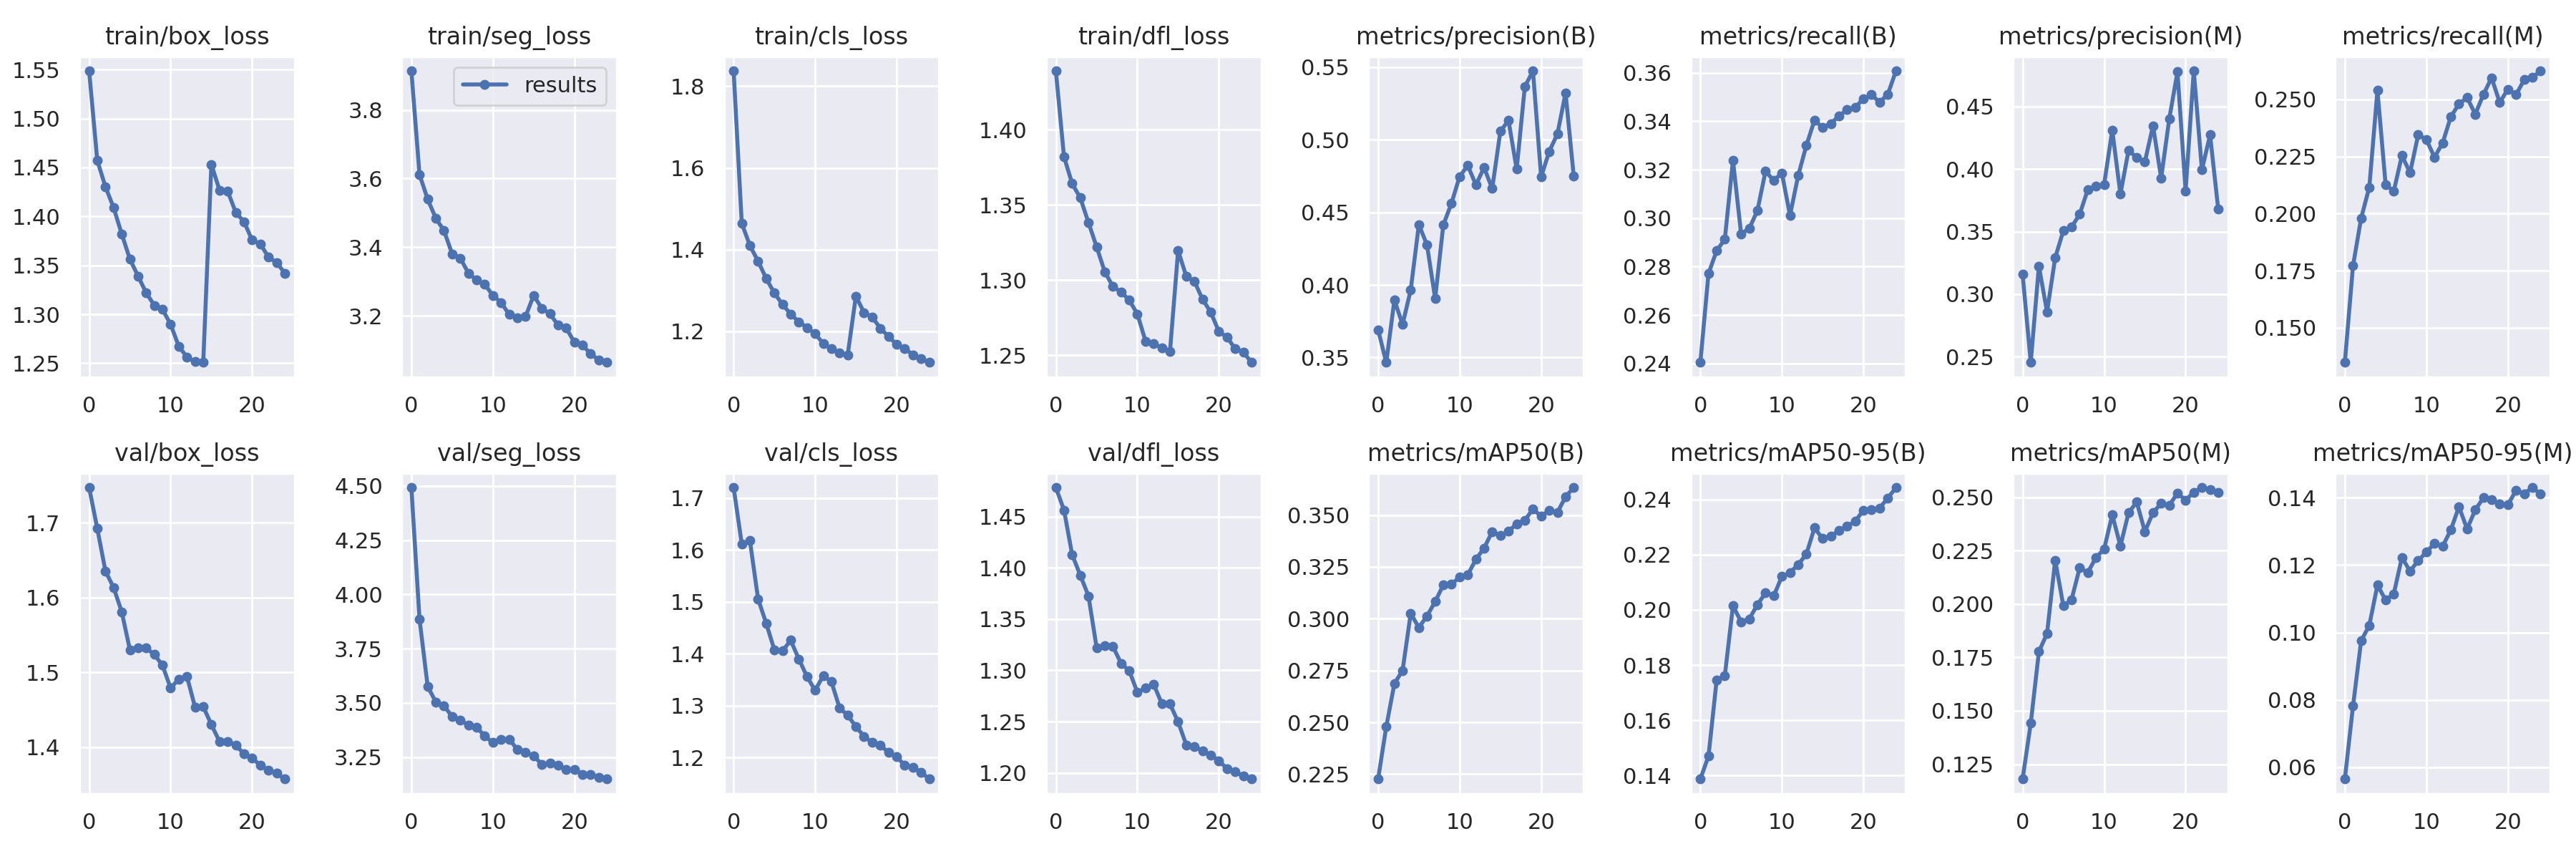

The table this chart was drawn from, first rows:
epoch, train/box_loss, train/seg_loss, train/cls_loss, train/dfl_loss, metrics/precision(B), metrics/recall(B), metrics/mAP50(B), metrics/mAP50-95(B), metrics/precision(M), metrics/recall(M), metrics/mAP50(M), metrics/mAP50-95(M), val/box_loss, val/seg_loss, val/cls_loss, val/dfl_loss, lr/pg0, lr/pg1, lr/pg2
0, 1.549, 3.914, 1.838, 1.439, 0.3691, 0.2404, 0.2226, 0.1387, 0.3159, 0.1348, 0.1181, 0.05654, 1.747, 4.493, 1.721, 1.479, 0.06712, 0.0003321, 0.0003321
1, 1.457, 3.611, 1.464, 1.382, 0.3466, 0.2772, 0.2479, 0.147, 0.2454, 0.1771, 0.1442, 0.07816, 1.692, 3.886, 1.612, 1.456, 0.0341, 0.0006389, 0.0006389
2, 1.43, 3.54, 1.41, 1.364, 0.3896, 0.2866, 0.2687, 0.1746, 0.3223, 0.198, 0.1777, 0.09756, 1.635, 3.575, 1.618, 1.413, 0.001042, 0.0009189, 0.0009189
3, 1.409, 3.484, 1.372, 1.355, 0.3728, 0.2913, 0.275, 0.1761, 0.2858, 0.2115, 0.1862, 0.1021, 1.613, 3.504, 1.506, 1.393, 0.0008801, 0.0008801, 0.0008801
4, 1.382, 3.448, 1.329, 1.338, 0.3965, 0.3239, 0.3025, 0.2015, 0.3292, 0.254, 0.2205, 0.1141, 1.581, 3.486, 1.458, 1.373, 0.0008801, 0.0008801, 0.0008801
5, 1.356, 3.381, 1.294, 1.322, 0.4416, 0.2936, 0.2957, 0.1957, 0.3507, 0.2127, 0.1992, 0.1096, 1.53, 3.437, 1.407, 1.322, 0.0008402, 0.0008402, 0.0008402
6, 1.339, 3.368, 1.266, 1.306, 0.4275, 0.2957, 0.3013, 0.1967, 0.3536, 0.2097, 0.202, 0.1114, 1.533, 3.42, 1.405, 1.324, 0.0008002, 0.0008002, 0.0008002
7, 1.322, 3.324, 1.242, 1.296, 0.3906, 0.3032, 0.3083, 0.2019, 0.3638, 0.2254, 0.2169, 0.1223, 1.533, 3.398, 1.426, 1.323, 0.0007602, 0.0007602, 0.0007602
8, 1.309, 3.304, 1.223, 1.292, 0.4413, 0.3195, 0.3163, 0.2062, 0.3836, 0.2179, 0.2148, 0.1182, 1.524, 3.389, 1.39, 1.307, 0.0007203, 0.0007203, 0.0007203
9, 1.305, 3.291, 1.209, 1.287, 0.4562, 0.3155, 0.3166, 0.2051, 0.3866, 0.2345, 0.2218, 0.1213, 1.51, 3.346, 1.356, 1.3, 0.0006803, 0.0006803, 0.0006803
10, 1.29, 3.26, 1.194, 1.278, 0.4747, 0.3187, 0.3201, 0.2121, 0.3876, 0.2324, 0.2257, 0.1239, 1.479, 3.317, 1.329, 1.279, 0.0006404, 0.0006404, 0.0006404
11, 1.267, 3.239, 1.17, 1.259, 0.4823, 0.3011, 0.3212, 0.2135, 0.4312, 0.2247, 0.2419, 0.1264, 1.491, 3.333, 1.358, 1.283, 0.0006004, 0.0006004, 0.0006004
12, 1.256, 3.204, 1.157, 1.258, 0.4689, 0.3176, 0.3287, 0.2165, 0.3799, 0.231, 0.2272, 0.1256, 1.495, 3.333, 1.346, 1.286, 0.0005604, 0.0005604, 0.0005604
13, 1.252, 3.195, 1.147, 1.255, 0.4808, 0.33, 0.3341, 0.2201, 0.415, 0.2424, 0.2427, 0.1305, 1.453, 3.285, 1.295, 1.267, 0.0005205, 0.0005205, 0.0005205
14, 1.251, 3.198, 1.143, 1.252, 0.4663, 0.3404, 0.342, 0.2297, 0.4092, 0.248, 0.2478, 0.1373, 1.454, 3.271, 1.281, 1.267, 0.0004805, 0.0004805, 0.0004805
15, 1.453, 3.26, 1.286, 1.32, 0.5058, 0.3375, 0.3402, 0.2259, 0.4058, 0.2509, 0.234, 0.1308, 1.43, 3.256, 1.26, 1.25, 0.0004406, 0.0004406, 0.0004406
16, 1.427, 3.222, 1.246, 1.302, 0.5133, 0.339, 0.3422, 0.2267, 0.4346, 0.2435, 0.2428, 0.1364, 1.408, 3.216, 1.241, 1.227, 0.0004006, 0.0004006, 0.0004006
17, 1.426, 3.206, 1.235, 1.299, 0.4797, 0.3422, 0.3458, 0.2288, 0.3928, 0.2522, 0.2472, 0.14, 1.408, 3.222, 1.229, 1.225, 0.0003606, 0.0003606, 0.0003606
18, 1.404, 3.173, 1.207, 1.287, 0.5366, 0.3448, 0.3475, 0.2303, 0.4404, 0.2595, 0.2463, 0.1395, 1.402, 3.211, 1.224, 1.222, 0.0003207, 0.0003207, 0.0003207
19, 1.395, 3.164, 1.187, 1.279, 0.5474, 0.3457, 0.3529, 0.2321, 0.4777, 0.2487, 0.2519, 0.1381, 1.391, 3.192, 1.21, 1.217, 0.0002807, 0.0002807, 0.0002807
20, 1.376, 3.123, 1.168, 1.266, 0.4744, 0.3494, 0.3494, 0.2361, 0.3824, 0.2545, 0.2487, 0.1379, 1.386, 3.194, 1.201, 1.212, 0.0002408, 0.0002408, 0.0002408
21, 1.372, 3.114, 1.158, 1.262, 0.492, 0.3509, 0.3524, 0.2364, 0.4785, 0.2521, 0.2524, 0.1422, 1.376, 3.17, 1.185, 1.204, 0.0002008, 0.0002008, 0.0002008
22, 1.358, 3.089, 1.142, 1.254, 0.504, 0.3479, 0.3513, 0.237, 0.3994, 0.2586, 0.2546, 0.1412, 1.369, 3.17, 1.181, 1.201, 0.0001608, 0.0001608, 0.0001608
23, 1.353, 3.071, 1.132, 1.252, 0.5322, 0.3512, 0.3588, 0.2405, 0.4274, 0.2596, 0.2535, 0.143, 1.365, 3.156, 1.172, 1.197, 0.0001209, 0.0001209, 0.0001209
24, 1.342, 3.064, 1.124, 1.245, 0.475, 0.3608, 0.3633, 0.2444, 0.368, 0.2625, 0.2524, 0.1411, 1.358, 3.149, 1.158, 1.194, 8.092e-05, 8.092e-05, 8.092e-05
